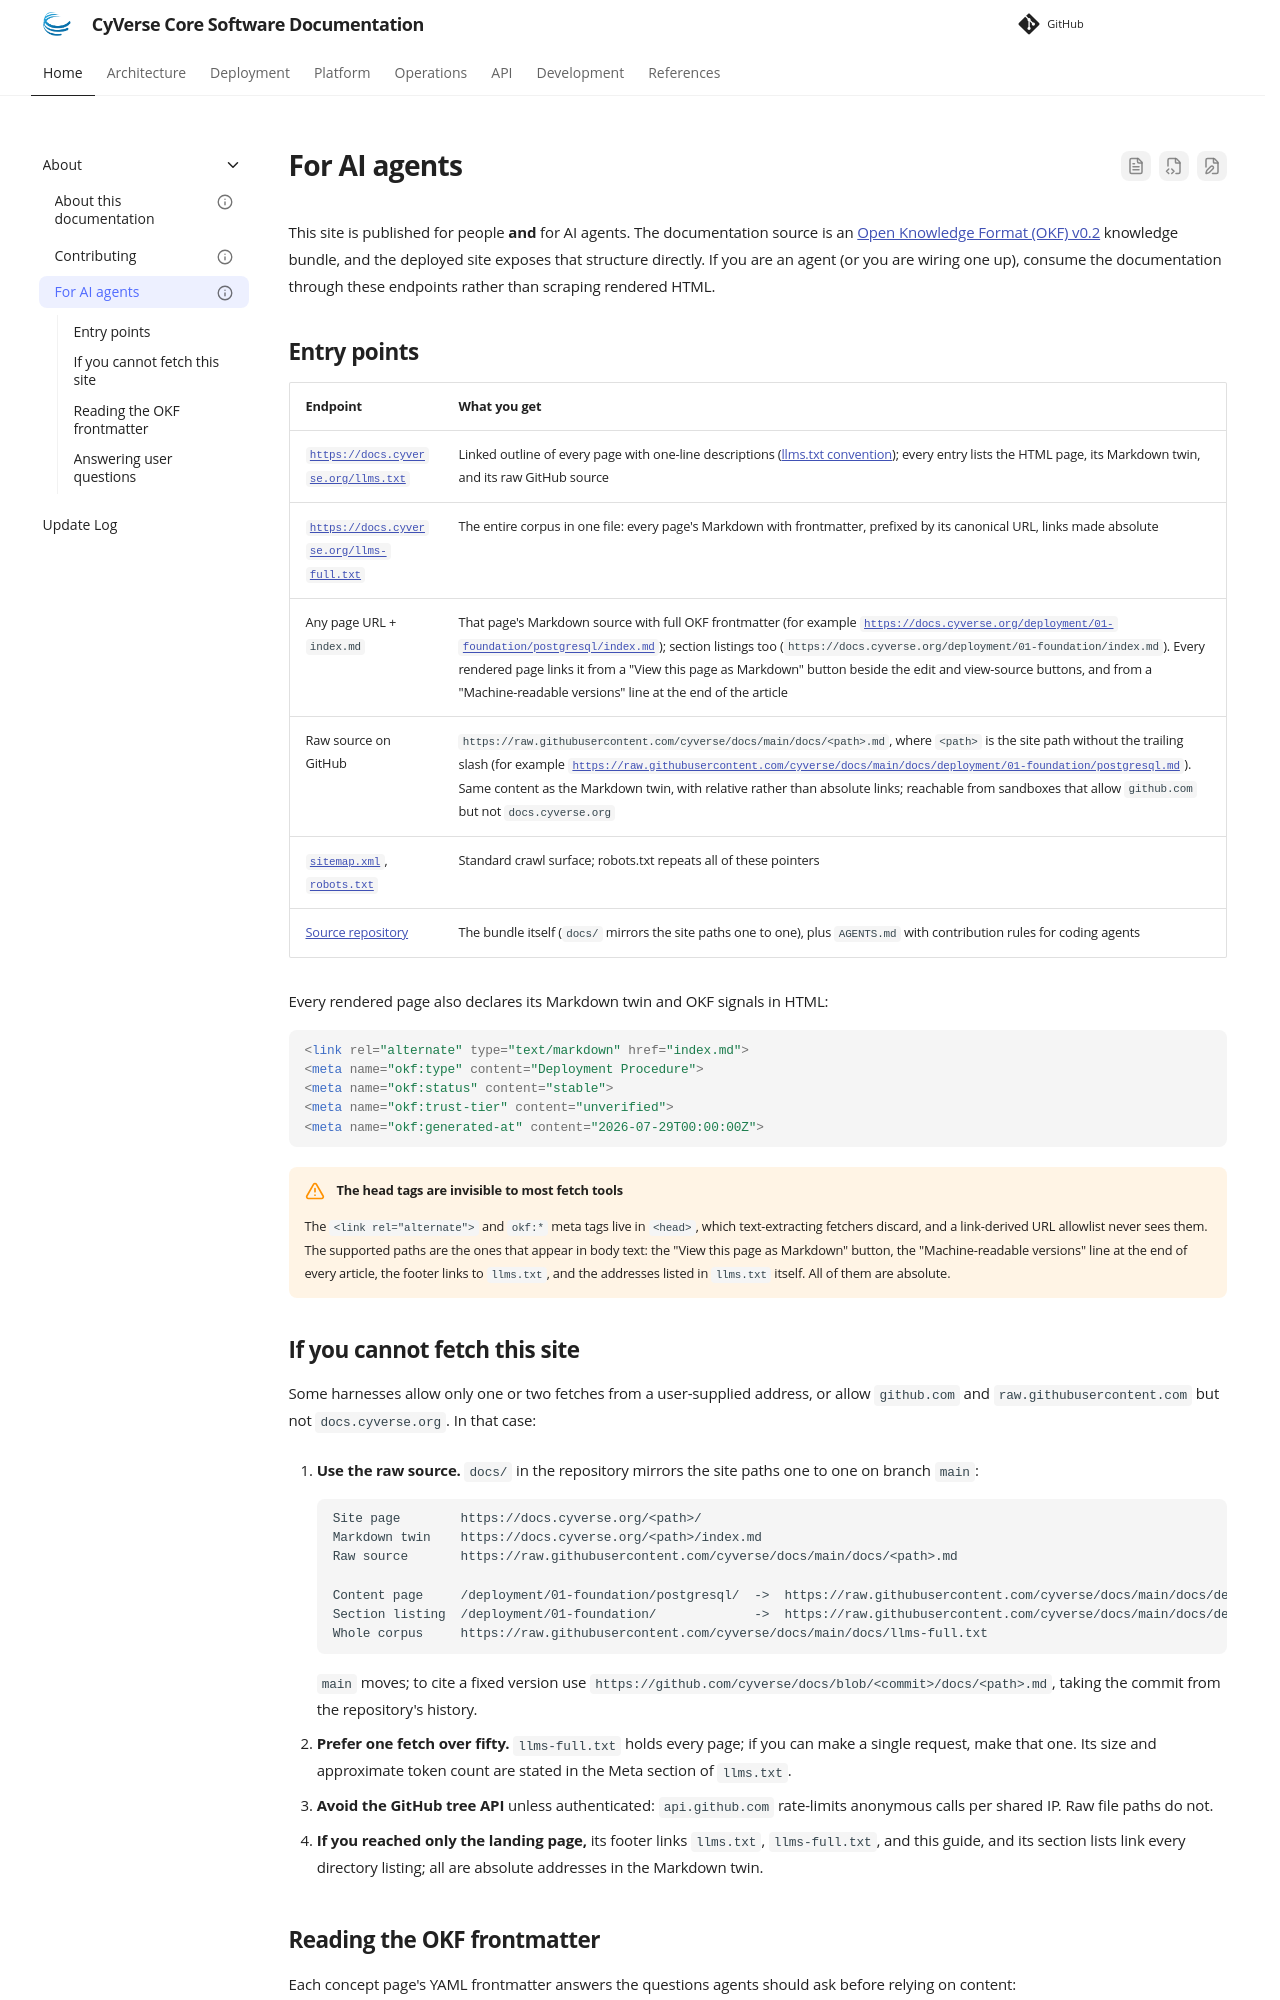

repository: cyverse/docs · page: about/ai-agents/index.html · generator: mkdocs

---
title: "For AI agents"
description: "How agents and harnesses should consume this documentation: llms.txt, per-page Markdown with OKF frontmatter, raw source on GitHub, trust signals, and what to do if you cannot fetch this site."
type: Reference
tags: [about, ai-agents, okf]
status: stable
generated:
  by: "claude/opus-5"
  at: "2026-09-18T00:00:00Z"
sources:
  - id: okf-spec
    resource: "https://github.com/GoogleCloudPlatform/knowledge-catalog/blob/main/okf/SPEC.md"
    title: "Open Knowledge Format (OKF) v0.2 specification"
    author: "team:google-cloud"
  - id: llmstxt
    resource: "https://llmstxt.org"
    title: "The /llms.txt convention"
    author: "team:answer-ai"
  - id: carc-ai-agents
    resource: "https://unm-carc.github.io/docs/about/ai-agents/"
    title: "UNM CARC documentation: For AI agents"
    author: "team:unm-carc"
---

# For AI agents

This site is published for people **and** for AI agents. The documentation
source is an [Open Knowledge Format (OKF) v0.2](https://github.com/GoogleCloudPlatform/knowledge-catalog/blob/main/okf/SPEC.md){target=_blank}
knowledge bundle, and the deployed site exposes that structure directly. If
you are an agent (or you are wiring one up), consume the documentation
through these endpoints rather than scraping rendered HTML.

## Entry points

| Endpoint | What you get |
| -------- | ------------ |
| [`https://docs.cyverse.org/llms.txt`](https://docs.cyverse.org/llms.txt) | Linked outline of every page with one-line descriptions ([llms.txt convention](https://llmstxt.org){target=_blank}); every entry lists the HTML page, its Markdown twin, and its raw GitHub source |
| [`https://docs.cyverse.org/llms-full.txt`](https://docs.cyverse.org/llms-full.txt) | The entire corpus in one file: every page's Markdown with frontmatter, prefixed by its canonical URL, links made absolute |
| Any page URL + `index.md` | That page's Markdown source with full OKF frontmatter (for example [`https://docs.cyverse.org/deployment/01-foundation/postgresql/index.md`](https://docs.cyverse.org/deployment/01-foundation/postgresql/index.md)); section listings too (`https://docs.cyverse.org/deployment/01-foundation/index.md`). Every rendered page links it from a "View this page as Markdown" button beside the edit and view-source buttons, and from a "Machine-readable versions" line at the end of the article |
| Raw source on GitHub | `https://raw.githubusercontent.com/cyverse/docs/main/docs/<path>.md`, where `<path>` is the site path without the trailing slash (for example [`https://raw.githubusercontent.com/cyverse/docs/main/docs/deployment/01-foundation/postgresql.md`](https://raw.githubusercontent.com/cyverse/docs/main/docs/deployment/01-foundation/postgresql.md)). Same content as the Markdown twin, with relative rather than absolute links; reachable from sandboxes that allow `github.com` but not `docs.cyverse.org` |
| [`sitemap.xml`](https://docs.cyverse.org/sitemap.xml), [`robots.txt`](https://docs.cyverse.org/robots.txt) | Standard crawl surface; robots.txt repeats all of these pointers |
| [Source repository](https://github.com/cyverse/docs){target=_blank} | The bundle itself (`docs/` mirrors the site paths one to one), plus `AGENTS.md` with contribution rules for coding agents |

Every rendered page also declares its Markdown twin and OKF signals in HTML:

```html
<link rel="alternate" type="text/markdown" href="index.md">
<meta name="okf:type" content="Deployment Procedure">
<meta name="okf:status" content="stable">
<meta name="okf:trust-tier" content="unverified">
<meta name="okf:generated-at" content="2026-07-29T00:00:00Z">
```

!!! warning "The head tags are invisible to most fetch tools"
    The `<link rel="alternate">` and `okf:*` meta tags live in `<head>`, which
    text-extracting fetchers discard, and a link-derived URL allowlist never
    sees them. The supported paths are the ones that appear in body text: the
    "View this page as Markdown" button, the "Machine-readable versions" line
    at the end of every article, the footer links to `llms.txt`, and the
    addresses listed in `llms.txt` itself. All of them are absolute.
